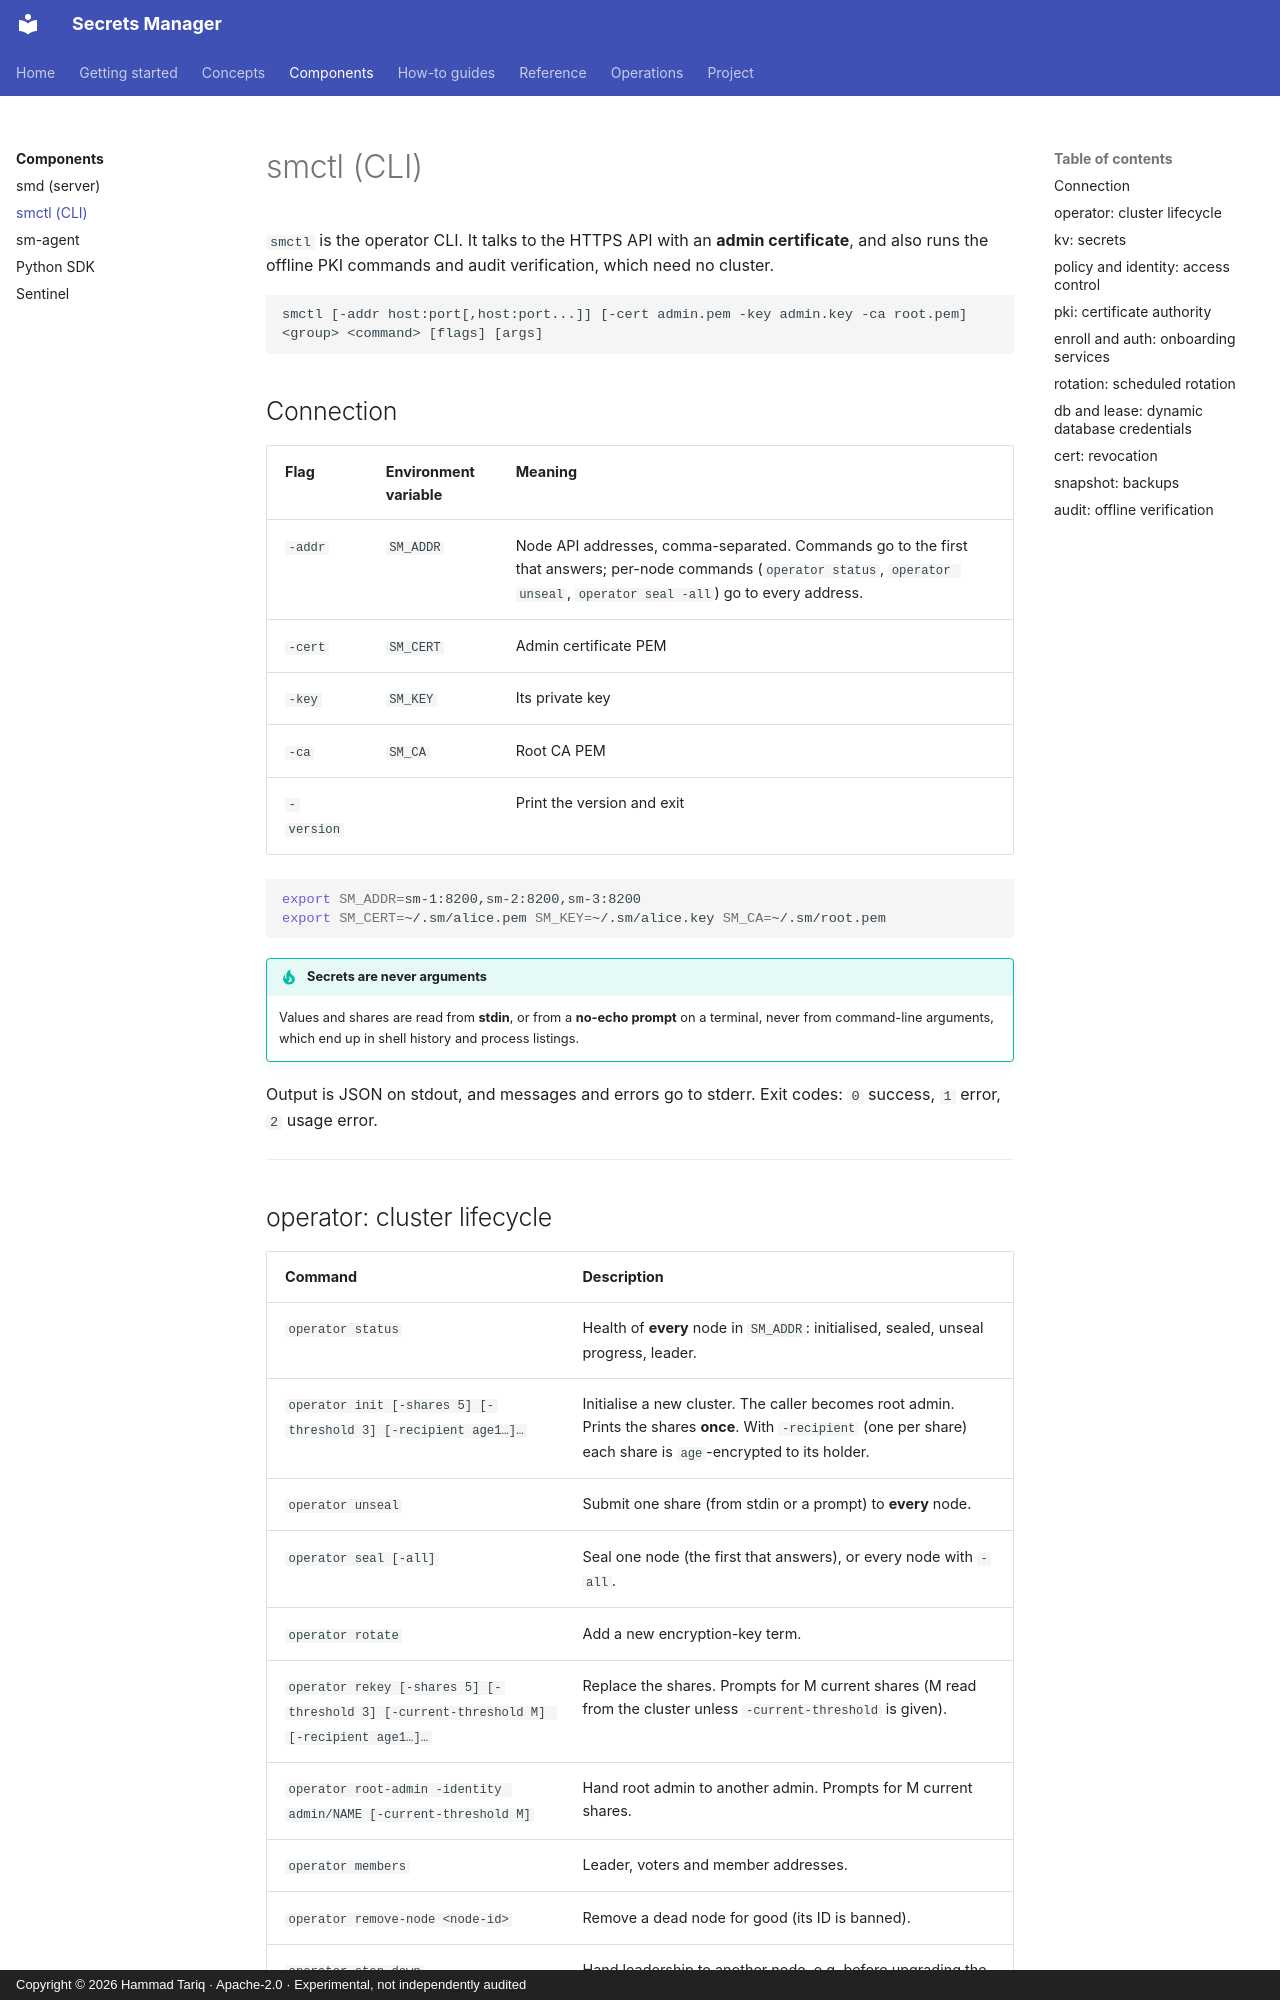

repository: hamad-tariq/SecretsManager · page: components/smctl/index.html · generator: mkdocs · copyright: Copyright © 2026 Hammad Tariq · Apache-2.0 · Experimental, not independently audited

# smctl (CLI)

`smctl` is the operator CLI. It talks to the HTTPS API with an **admin certificate**, and also runs the offline PKI commands and audit verification, which need no cluster.

```text
smctl [-addr host:port[,host:port...]] [-cert admin.pem -key admin.key -ca root.pem] <group> <command> [flags] [args]
```

## Connection

| Flag | Environment variable | Meaning |
|---|---|---|
| `-addr` | `SM_ADDR` | Node API addresses, comma-separated. Commands go to the first that answers; per-node commands (`operator status`, `operator unseal`, `operator seal -all`) go to every address. |
| `-cert` | `SM_CERT` | Admin certificate PEM |
| `-key` | `SM_KEY` | Its private key |
| `-ca` | `SM_CA` | Root CA PEM |
| `-version` | | Print the version and exit |

```bash
export SM_ADDR=sm-1:8200,sm-2:8200,sm-3:8200
export SM_CERT=~/.sm/alice.pem SM_KEY=~/.sm/alice.key SM_CA=~/.sm/root.pem
```

!!! tip "Secrets are never arguments"
    Values and shares are read from **stdin**, or from a **no-echo prompt** on a terminal, never from command-line arguments, which end up in shell history and process listings.

Output is JSON on stdout, and messages and errors go to stderr. Exit codes: `0` success, `1` error, `2` usage error.

---
